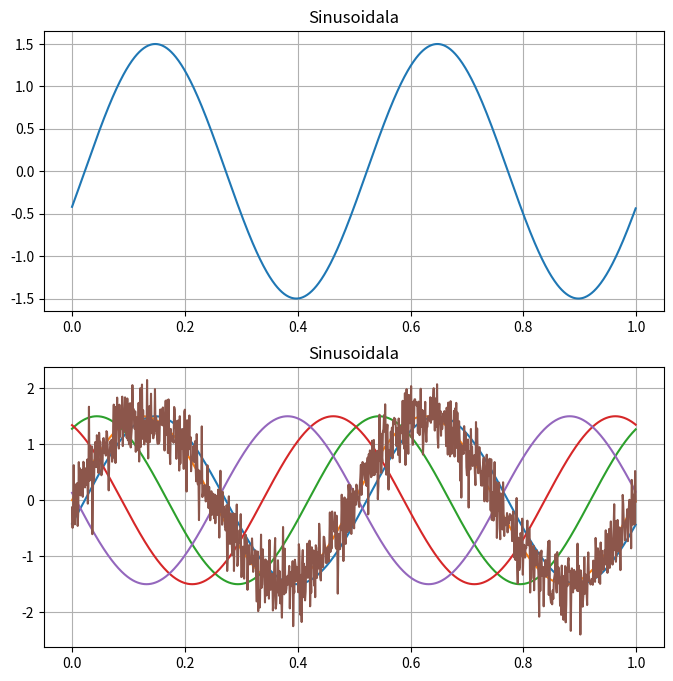

This chart was generated by the following Python code: (Note: this script raises an exception after producing the figure.)
import numpy as np
import matplotlib.pyplot as plt

freq = 2
amp = 1.5
faza = 6
samples = 1000

t = np.arange(0, 1, 1/samples)
sinusoidala = amp * np.sin(2 * np.pi * freq * t + faza)

cosinus = amp * np.cos(2 * np.pi * freq * t + faza - np.pi/2)

plt.figure(figsize = (8, 8))
plt.subplot(211)
plt.plot(t, sinusoidala)
plt.grid(True)
plt.title("Sinusoidala")
plt.subplot(212)
plt.plot(t, cosinus)
plt.grid(True)
plt.title("Cosinus")

plt.show()

freq2 = 2
amp2 = 1
faza2 = 6
samples2 = 1000

t2 = np.arange(0, 1, 1/samples2)
def sinusoidala2(faza): 
    return amp * np.sin(2 * np.pi * freq2 * t2 + faza)

plt.plot(t2, sinusoidala2(0))
plt.plot(t2, sinusoidala2(45))
plt.plot(t2, sinusoidala2(90))
plt.plot(t2, sinusoidala2(135))
plt.grid(True)
plt.title("Sinusoidala")
plt.show()

SNR = [0.1, 1, 10, 100]
faze = [0, 45, 90, 135]

def gamaSNR(faza, sample):
    x = sinusoidala2(faza)
    gaus = np.random.normal(size=sample)
    gamasq = np.linalg.norm(x)**2 / np.linalg.norm(gaus)**2 / 10
    gama = np.sqrt(gamasq)
    sinNoised = amp * np.sin(2 * np.pi * freq2 * t2 + faza) + gama * gaus
    return sinNoised

plt.plot(t2, gamaSNR(0, 1000))
plt.show()

for i in SNR:
    for faza in faze:
        x = sinusoidala2(faza)
        gaus = np.random.normal(size=1000)
        gamasq = np.linalg.norm(x)**2 / np.linalg.norm(gaus)**2 / SNR[i]
        gama = np.sqrt(gamasq)
        sinNoised = amp * np.sin(2 * np.pi * freq2 * t2 + faza) + gama * gaus
    

fig, axs = plt.subplots(4)
axs[0].plot(t2, gamaSNR(0, 1000))
axs[0].plot(t2, gamaSNR(45, 1000))
axs[0].plot(t2, gamaSNR(90, 1000))
axs[0].plot(t2, gamaSNR(135, 1000))
plt.show()